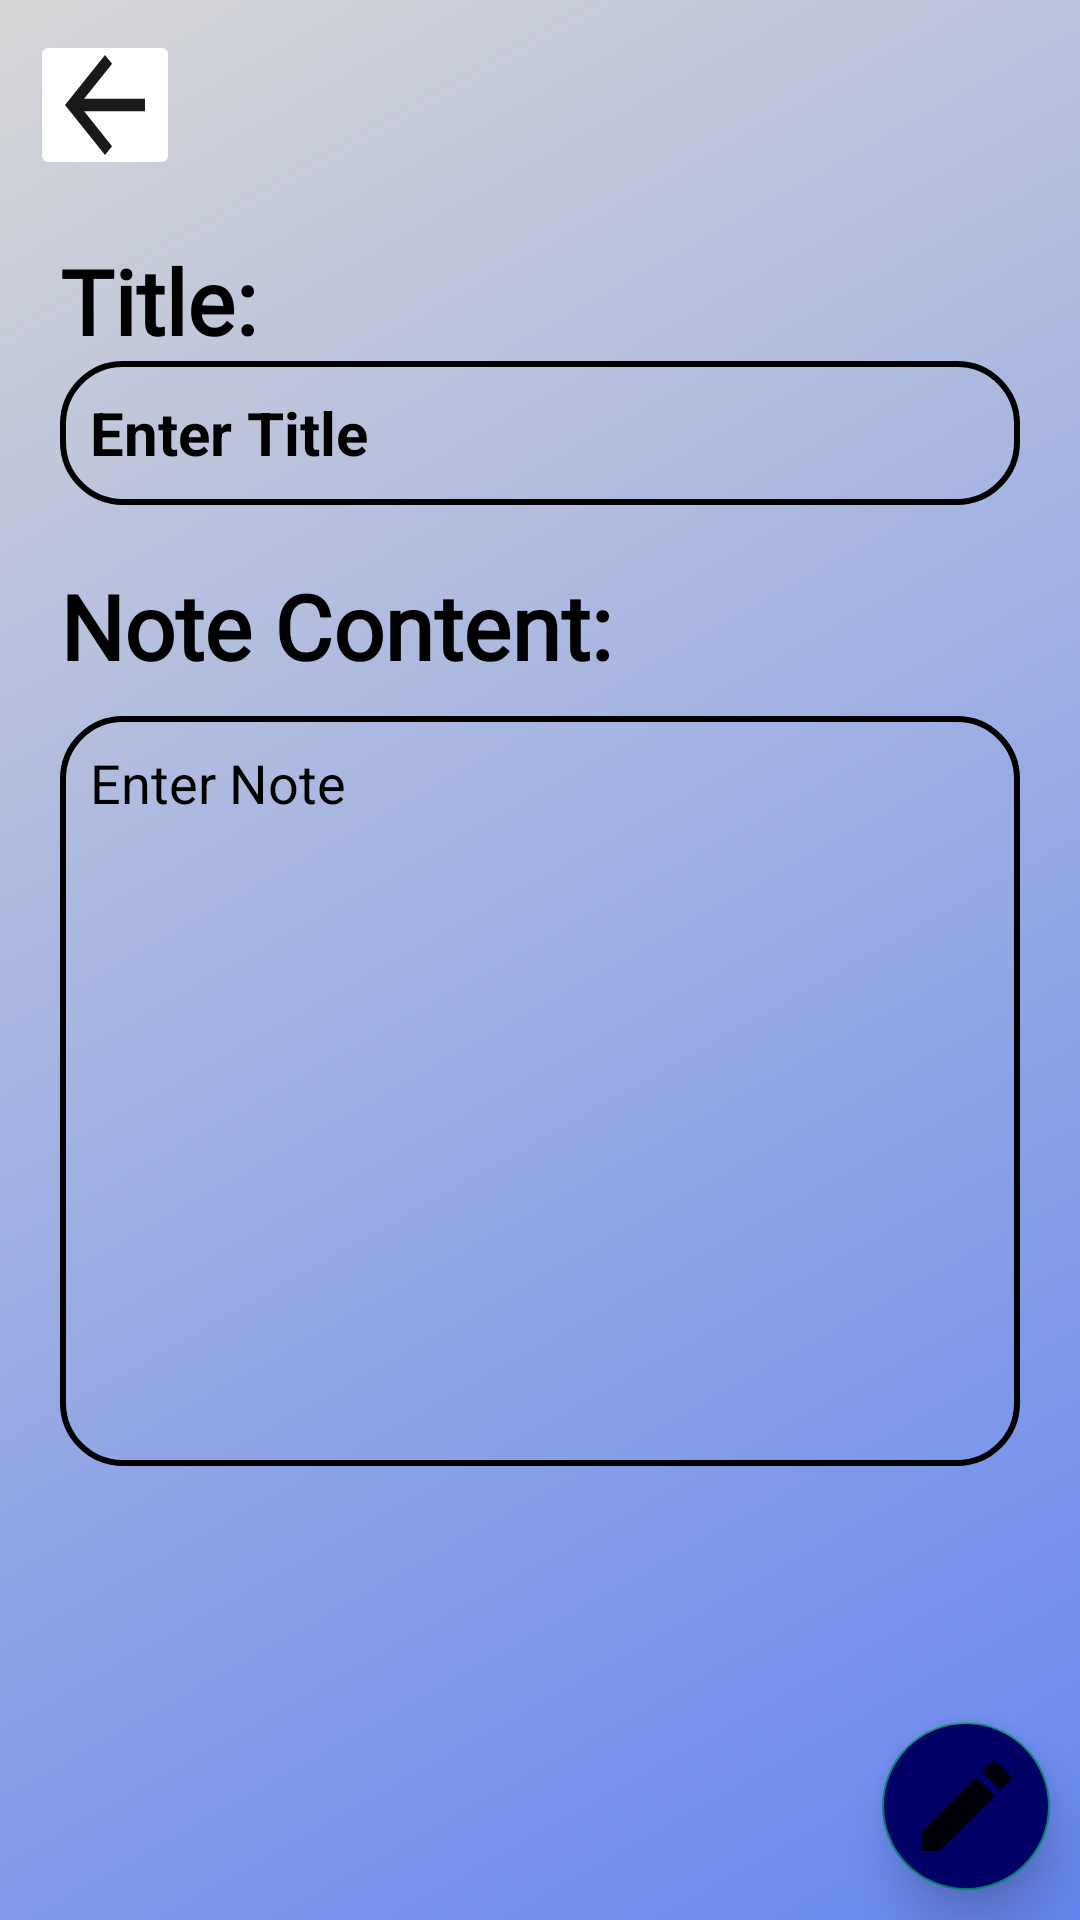

Android layout source for this screen:
<!-- AndroidManifest.xml: application theme Theme.MyLoginApplication -->
<!-- res/layout/fragment_edit_notes.xml -->
<?xml version="1.0" encoding="utf-8"?>
<RelativeLayout xmlns:android="http://schemas.android.com/apk/res/android"
    xmlns:app="http://schemas.android.com/apk/res-auto"
    xmlns:tools="http://schemas.android.com/tools"
    android:id="@+id/createNewNotePage"
    android:layout_width="match_parent"
    android:layout_height="match_parent"
    android:background="@drawable/gradient_color"
    tools:context=".EditPage">

    <ImageButton
        android:id="@+id/backButton"
        android:layout_width="50dp"
        android:layout_height="50dp"
        android:layout_alignParentLeft="true"
        android:layout_alignParentTop="true"
        android:layout_marginStart="10dp"
        android:layout_marginTop="10dp"
        android:backgroundTint="@color/fui_transparent"
        android:src="@drawable/ic_baseline_arrow_back_24"
        tools:ignore="SpeakableTextPresentCheck" />

    <TextView
        android:id="@+id/titleText"
        android:layout_width="match_parent"
        android:layout_height="wrap_content"
        android:layout_marginStart="20dp"
        android:layout_marginTop="20dp"
        android:fontFamily="@font/aclonica"
        android:layout_below="@+id/backButton"
        android:text="Title:"
        android:textColor="@color/black"
        android:textSize="30sp"
        android:textStyle="bold" />

    <EditText
        android:id="@+id/savedTitle"
        android:layout_width="match_parent"
        android:layout_height="wrap_content"
        android:layout_below="@+id/titleText"
        android:layout_marginStart="20dp"
        android:layout_marginTop="0dp"
        android:layout_marginEnd="20dp"
        android:background="@drawable/curve_input_bg"
        android:hint="Enter Title "
        android:maxLines="2"
        android:minHeight="48dp"
        android:paddingStart="10dp"
        android:paddingTop="10dp"
        android:paddingEnd="10dp"
        android:paddingBottom="10dp"
        android:textAlignment="textStart"
        android:textColor="@color/black"
        android:textColorHint="@color/black"
        android:textSize="20sp"
        android:textStyle="bold"
        tools:ignore="DuplicateClickableBoundsCheck" />

    <TextView
        android:id="@+id/noteText"
        android:layout_width="match_parent"
        android:layout_height="wrap_content"
        android:layout_below="@+id/savedTitle"
        android:layout_marginStart="20dp"
        android:layout_marginTop="20dp"
        android:fontFamily="@font/aclonica"
        android:text="Note Content:"
        android:textColor="@color/black"
        android:textSize="30sp"
        android:textStyle="bold" />

    <EditText
        android:id="@+id/savedNote"
        android:layout_width="match_parent"
        android:layout_height="250dp"
        android:layout_below="@+id/noteText"
        android:layout_marginStart="20dp"
        android:layout_marginTop="10dp"
        android:layout_marginEnd="20dp"
        android:background="@drawable/curve_input_bg"
        android:hint="Enter Note"
        android:textAlignment="textStart"
        android:gravity="start"
        android:maxLines="20"
        android:minHeight="48dp"
        android:paddingStart="10dp"
        android:paddingTop="10dp"
        android:paddingEnd="10dp"
        android:paddingBottom="10dp"
        android:textColor="@color/black"
        android:textColorHint="@color/black"
        android:textSize="18sp" />

    <com.google.android.material.floatingactionbutton.FloatingActionButton
        android:id="@+id/save"
        android:layout_width="wrap_content"
        android:layout_height="wrap_content"
        android:layout_alignParentRight="true"
        android:layout_alignParentBottom="true"
        android:layout_gravity="bottom|end"
        android:layout_marginEnd="10dp"
        android:layout_marginBottom="10dp"
        android:backgroundTint="#000066"
        android:src="@drawable/ic_baseline_edit_24"
        app:elevation="10dp"
        app:fabSize="normal"
        app:maxImageSize="40dp"
        tools:ignore="SpeakableTextPresentCheck" />

</RelativeLayout>
<!-- resources referenced by this layout -->
<resources>
  <color name="black">#FF000000</color>
  <!-- drawable curve_input_bg (drawable) -->
  <?xml version="1.0" encoding="utf-8"?>
  <selector xmlns:android="http://schemas.android.com/apk/res/android">
      <item>
          <shape>
              <corners android:radius="20dp"/>
              <stroke android:color="@color/black" android:width="2dp"/>
          </shape>
      </item>
  </selector>
  <!-- drawable gradient_color (drawable) -->
  <shape xmlns:android="http://schemas.android.com/apk/res/android" android:shape="rectangle" >
      <gradient
          android:startColor="#6586F0"
          android:endColor="#D6D6D6"
          android:angle="135"/>
      <corners
          android:radius="0dp"/>
  
  
  </shape>
  <!-- drawable ic_baseline_arrow_back_24 (drawable) -->
  <vector android:alpha="0.9" android:autoMirrored="true"
      android:height="50dp" android:tint="@color/black"
      android:viewportHeight="24" android:viewportWidth="24"
      android:width="40dp" xmlns:android="http://schemas.android.com/apk/res/android">
      <path android:fillColor="@android:color/white" android:pathData="M20,11H7.83l5.59,-5.59L12,4l-8,8 8,8 1.41,-1.41L7.83,13H20v-2z"/>
  </vector>
  <!-- drawable ic_baseline_edit_24 (drawable) -->
  <vector android:alpha="0.9" android:height="24dp"
      android:tint="@color/black" android:viewportHeight="24"
      android:viewportWidth="24" android:width="24dp" xmlns:android="http://schemas.android.com/apk/res/android">
      <path android:fillColor="@android:color/black" android:pathData="M3,17.25V21h3.75L17.81,9.94l-3.75,-3.75L3,17.25zM20.71,7.04c0.39,-0.39 0.39,-1.02 0,-1.41l-2.34,-2.34c-0.39,-0.39 -1.02,-0.39 -1.41,0l-1.83,1.83 3.75,3.75 1.83,-1.83z"/>
  </vector>
  <style name="Theme.MyLoginApplication" parent="Theme.AppCompat.DayNight.DarkActionBar">
          
          <item name="colorPrimary">@color/purple_500</item>
          <item name="colorPrimaryVariant">@color/purple_700</item>
          <item name="colorOnPrimary">@color/white</item>
          
          <item name="colorSecondary">@color/teal_200</item>
          <item name="colorSecondaryVariant">@color/teal_700</item>
          <item name="colorOnSecondary">@color/black</item>
          
          <item name="android:statusBarColor" tools:targetApi="l">?attr/colorPrimaryVariant</item>
          
      </style>
  <color name="purple_500">#FF6200EE</color>
  <color name="purple_700">#FF3700B3</color>
  <color name="white">#FFFFFFFF</color>
  <color name="teal_200">#FF03DAC5</color>
  <color name="teal_700">#FF018786</color>
</resources>
